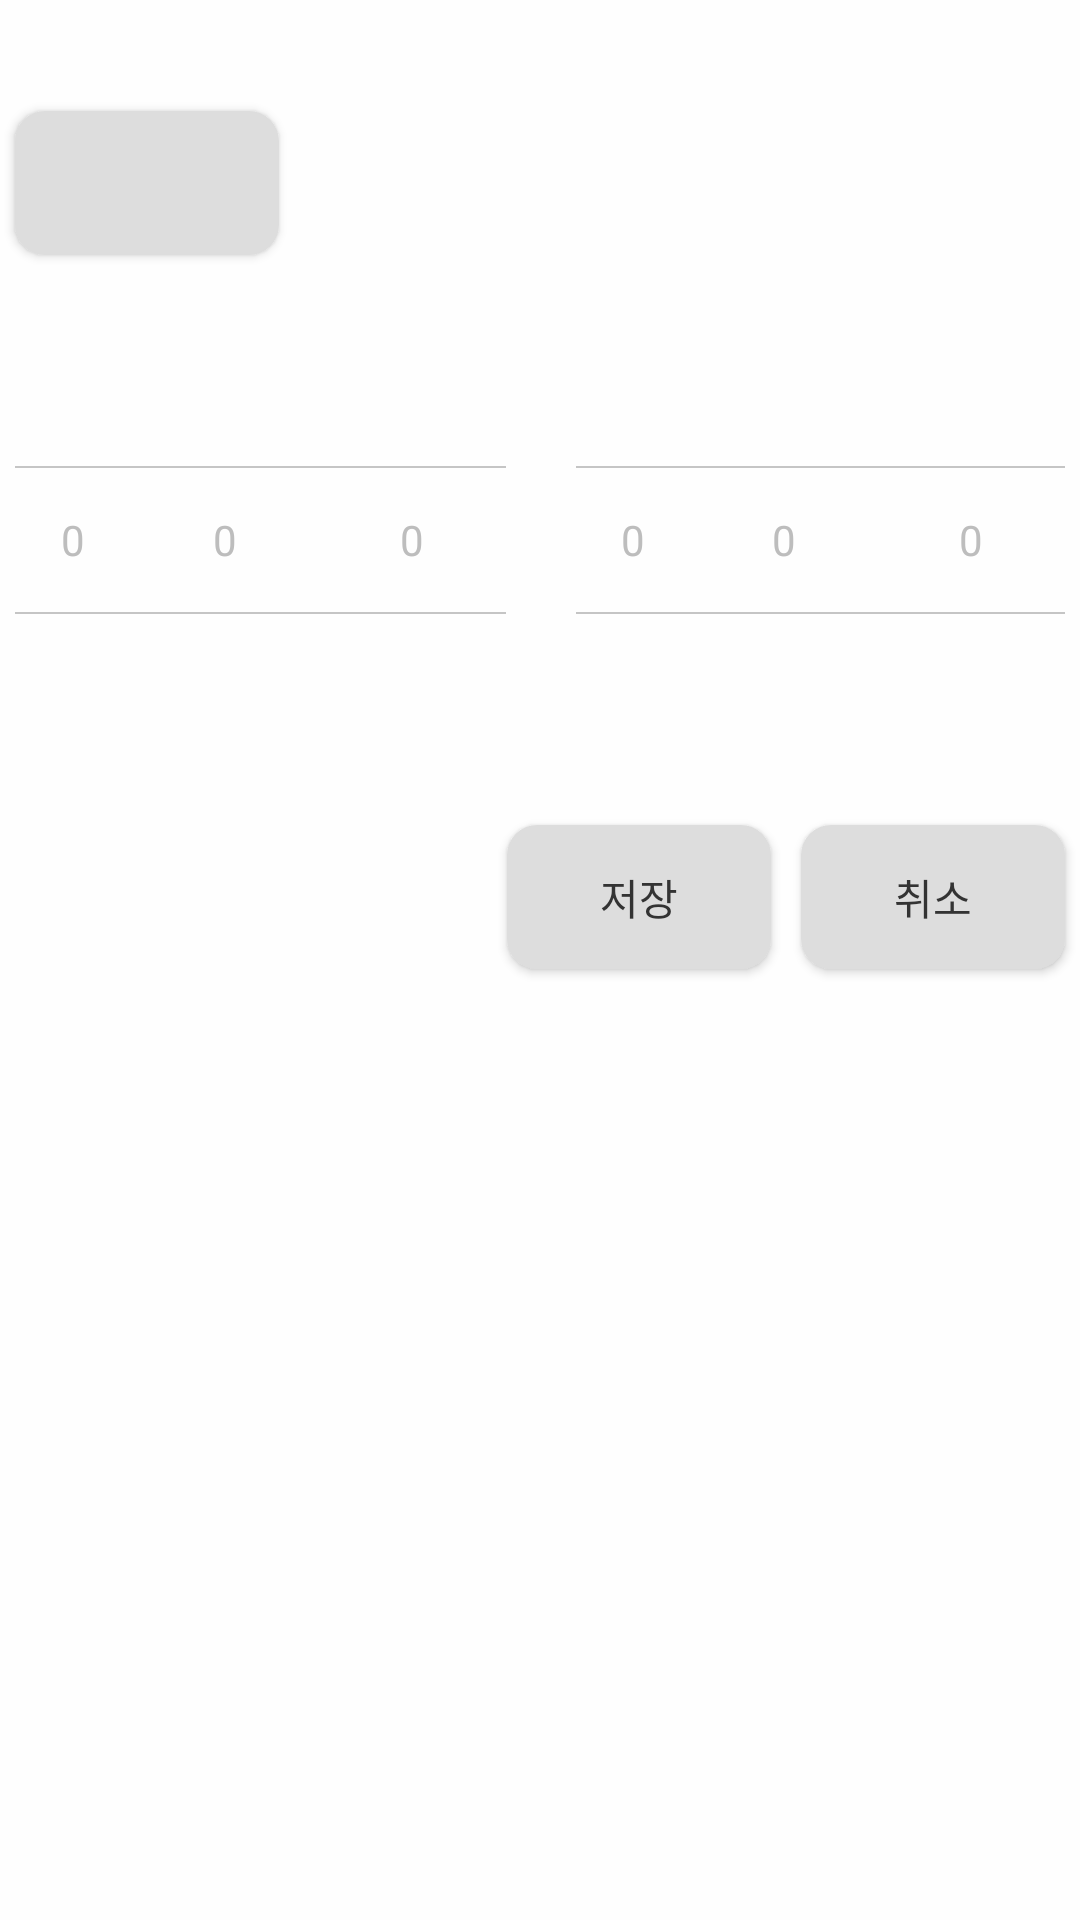

Write the Android layout XML for this screen, with the resource values it uses.
<!-- AndroidManifest.xml: application theme Theme.RoutinePartner -->
<!-- res/layout/dialog_add.xml -->
<?xml version="1.0" encoding="utf-8"?>
<LinearLayout xmlns:android="http://schemas.android.com/apk/res/android"
    android:layout_width="match_parent"
    android:layout_height="match_parent"
    xmlns:app="http://schemas.android.com/apk/res-auto"
    android:orientation="vertical"
    android:background="#FEFEFE">

    <EditText
        android:layout_width="match_parent"
        android:layout_height="wrap_content"
        android:id="@+id/edtCategory"
        android:textColor="#333333"
        android:background="@android:color/transparent"
        android:textSize="20dp"
        android:layout_marginTop="5dp"
        android:layout_marginLeft="5dp"/>
    <Button
        android:layout_width="wrap_content"
        android:layout_height="wrap_content"
        android:layout_margin="5dp"
        android:id="@+id/btnCalendar"
        android:textColor="#333333"
        android:textAllCaps="false"
        android:background="@drawable/button_square" />
    <LinearLayout
        android:layout_width="match_parent"
        android:layout_height="wrap_content"
        android:gravity="center">
        <NumberPicker
            android:theme="@style/numberPickerCustom"
            android:id="@+id/numPickerAMPMS"
            android:layout_width="40dp"
            android:layout_height="wrap_content"
            android:layout_marginLeft="5dp"
            android:layout_weight="1"
            android:selectionDividerHeight="0.5dp"/>
        <NumberPicker
            android:theme="@style/numberPickerCustom"
            android:id="@+id/numPickerHourS"
            android:layout_width="wrap_content"
            android:layout_height="wrap_content"
            android:layout_weight="1"
            android:selectionDividerHeight="0.5dp" />
        <NumberPicker
            android:theme="@style/numberPickerCustom"
            android:id="@+id/numPickerMinuteS"
            android:layout_width="wrap_content"
            android:layout_height="wrap_content"
            android:layout_weight="1"
            android:selectionDividerHeight="0.5dp" />
        <TextView
            android:layout_width="wrap_content"
            android:layout_height="match_parent"
            android:text="     "
            android:textSize="20dp"
            android:textAlignment="center"
            android:gravity="center"
            android:layout_weight="1"
            android:selectionDividerHeight="0.5dp"/>
        <NumberPicker
            android:theme="@style/numberPickerCustom"
            android:id="@+id/numPickerAMPME"
            android:layout_width="40dp"
            android:layout_height="wrap_content"
            android:layout_weight="1"
            android:selectionDividerHeight="0.5dp"/>
        <NumberPicker
            android:theme="@style/numberPickerCustom"
            android:id="@+id/numPickerHourE"
            android:layout_width="wrap_content"
            android:layout_height="wrap_content"
            android:layout_weight="1"
            android:selectionDividerHeight="0.5dp"/>
        <NumberPicker
            android:theme="@style/numberPickerCustom"
            android:id="@+id/numPickerMinuteE"
            android:layout_width="wrap_content"
            android:layout_height="wrap_content"
            android:layout_marginRight="5dp"
            android:layout_weight="1"
            android:selectionDividerHeight="0.5dp"/>

    </LinearLayout>

    <LinearLayout
        android:layout_width="match_parent"
        android:layout_height="wrap_content"
        android:gravity="right">

        <Button
            android:layout_width="wrap_content"
            android:layout_height="wrap_content"
            android:layout_margin="5dp"
            android:id="@+id/btnOK"
            android:text="저장"
            android:textColor="#333333"
            android:textAllCaps="false"
            android:background="@drawable/button_square" />

        <Button
            android:layout_width="wrap_content"
            android:layout_height="wrap_content"
            android:layout_margin="5dp"
            android:id="@+id/btnCancel"
            android:text="취소"
            android:textColor="#333333"
            android:textAllCaps="false"
            android:background="@drawable/button_square" />
    </LinearLayout>


</LinearLayout>
<!-- resources referenced by this layout -->
<resources>
  <!-- drawable button_square (drawable-v24) -->
  <?xml version="1.0" encoding="utf-8"?>
  <shape xmlns:android="http://schemas.android.com/apk/res/android"
      android:shape="rectangle"
      android:padding="10dp">
      <solid android:color="#DDDDDD"></solid>
      <corners
          android:bottomLeftRadius="10dp"
          android:bottomRightRadius="10dp"
          android:topLeftRadius="10dp"
          android:topRightRadius="10dp"></corners>
      <stroke android:width="0dp"
          android:color="#BDBDBD"></stroke>
  </shape>
  <style name="numberPickerCustom" parent="Theme.AppCompat.DayNight">
          <item name="android:editTextColor">#BDBDBD</item>
          <item name="android:colorControlNormal">#BDBDBD</item>
      </style>
  <style name="Theme.RoutinePartner" parent="Theme.AppCompat.DayNight">
          
          <item name="colorPrimary">#343434</item>
          <item name="colorPrimaryVariant">#343434</item>
          <item name="colorOnPrimary">#343434</item>
          <item name="colorPrimaryDark">#343434</item>
          <item name="android:statusBarColor">#FEFEFE</item>
          
          <item name="colorSecondary">@color/teal_200</item>
          <item name="colorSecondaryVariant">@color/teal_700</item>
          <item name="colorOnSecondary">@color/black</item>
          
          
          <item name="windowNoTitle">true</item>
          <item name="android:windowLightStatusBar">true</item>
      </style>
  <color name="teal_200">#FF03DAC5</color>
  <color name="teal_700">#FF018786</color>
  <color name="black">#FF000000</color>
</resources>
